Labelled photos from "Cay-sau-rieng", an image-classification folder in TonyVu258/dataset-build. The possible labels are: anthracnose disease, canker disease, fruit rot, mealybug infestation, pink disease, sooty mold, stem blight, stem cracking gummosis, thrips disease, yellow leaf.

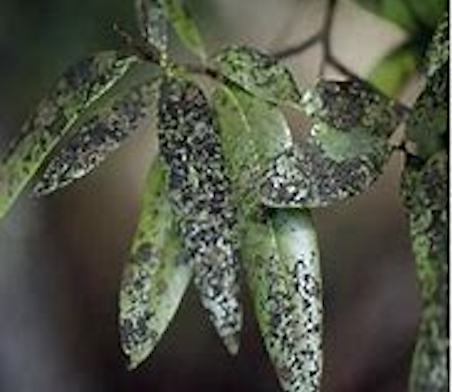
Label: sooty mold

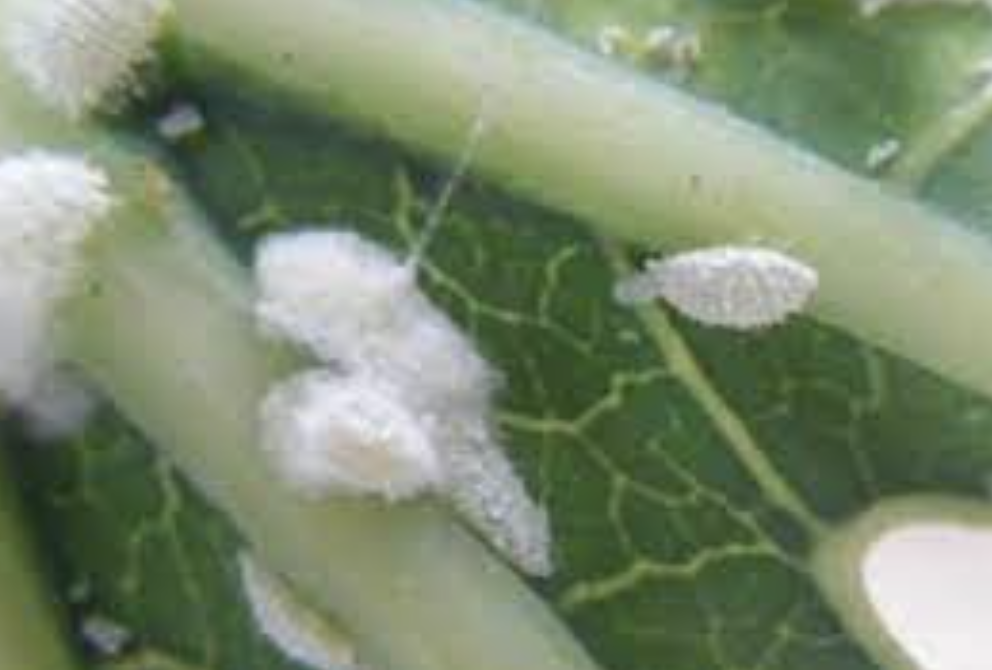
Label: mealybug infestation

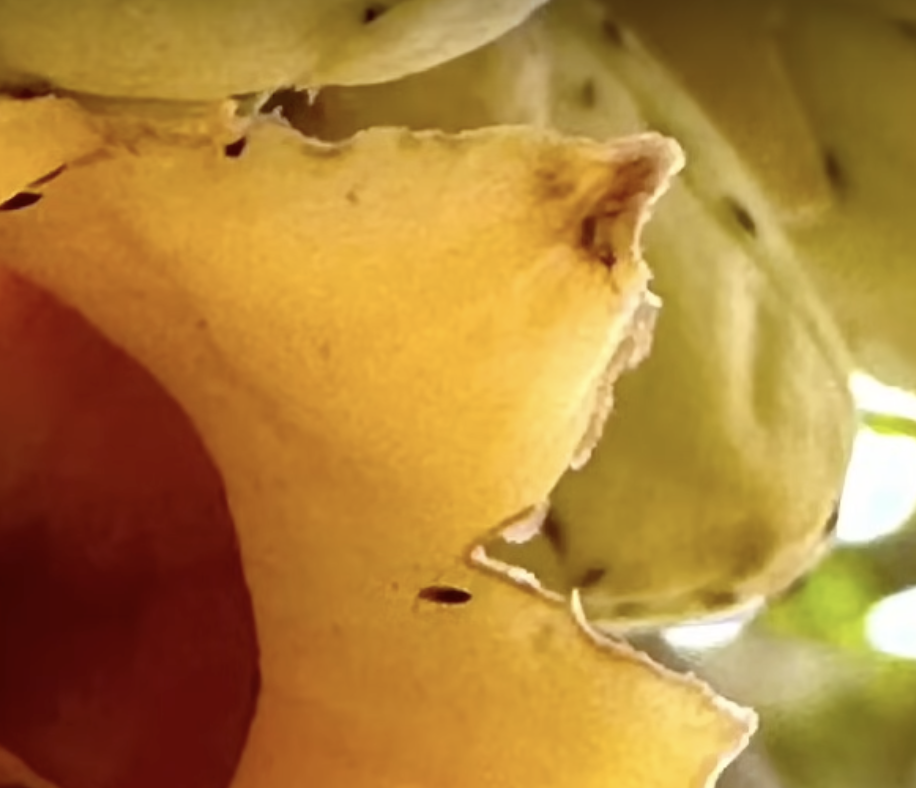
Label: thrips disease

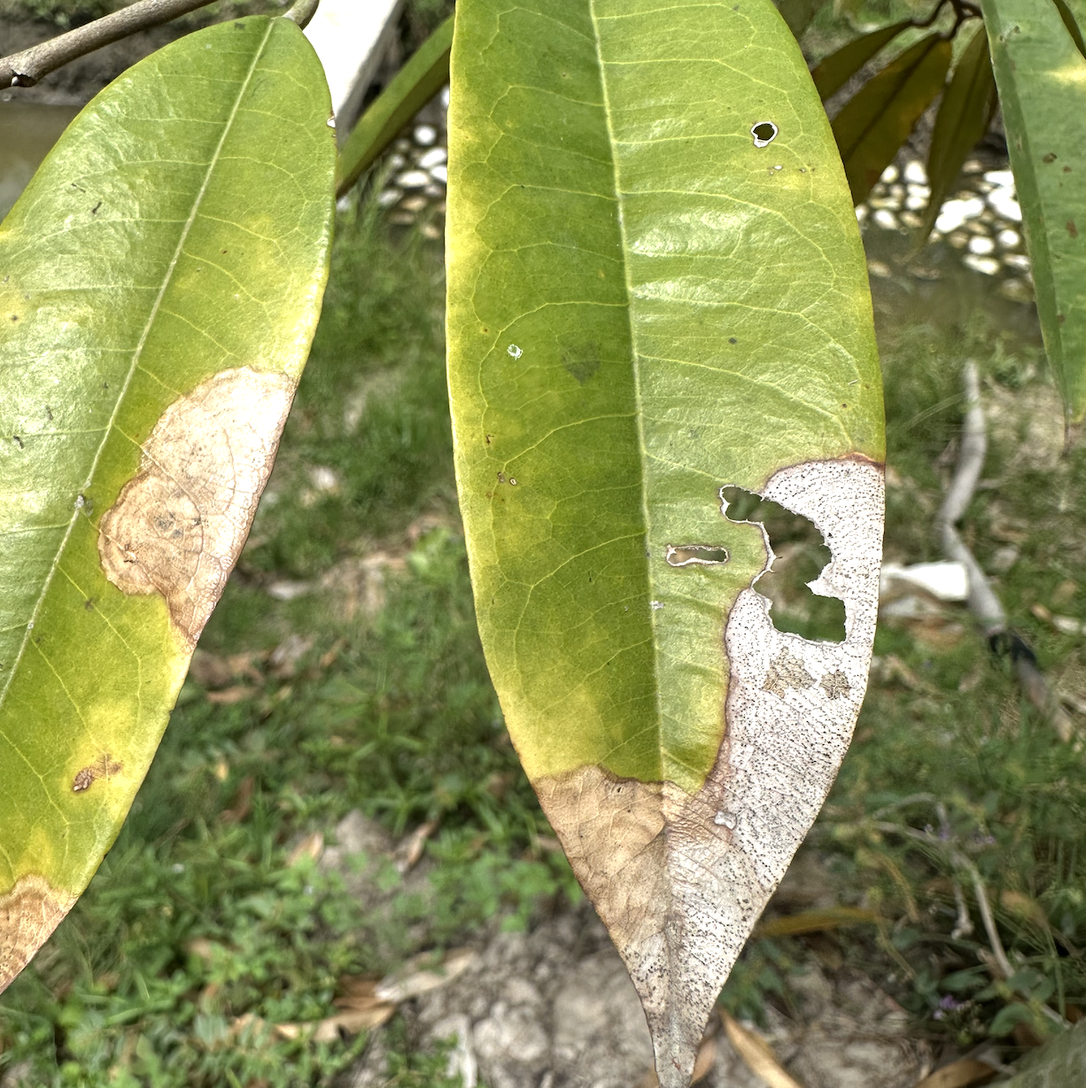
Label: anthracnose disease

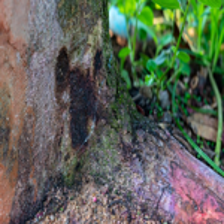
Label: stem cracking gummosis

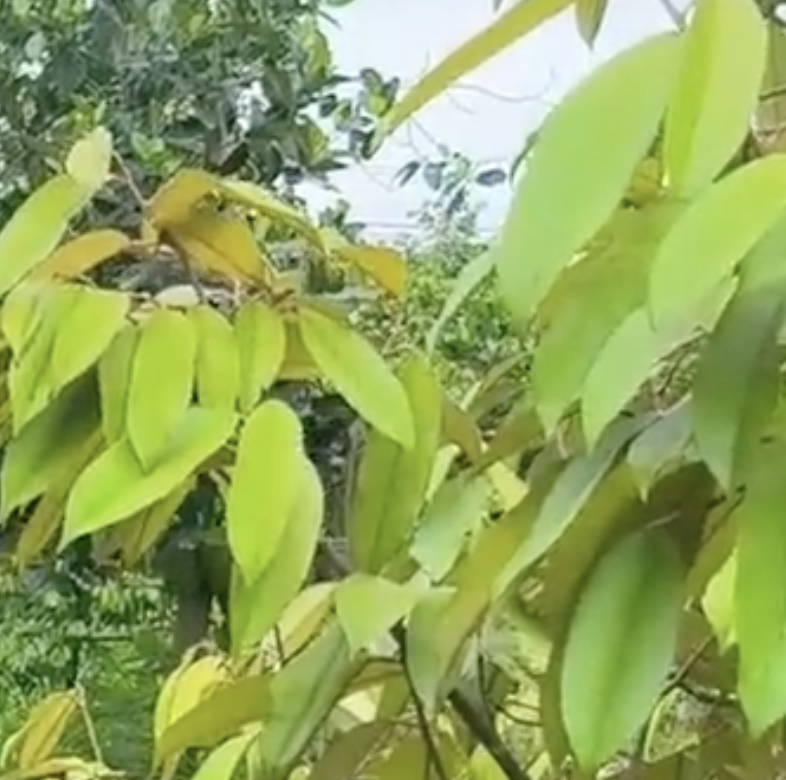
Label: yellow leaf
